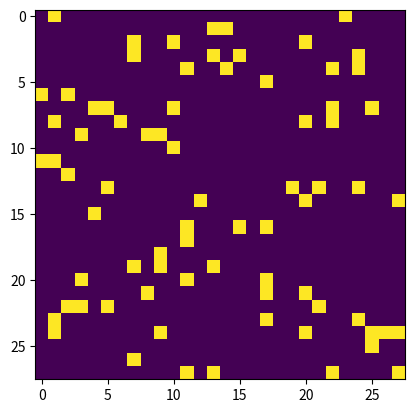

Recreate this plot in Python.
# mask generation
import numpy as np
import matplotlib.pyplot as plt
guess='''[0 1 0 1 0 1 1 1 0 1 0 0 0 1 1 0 1 0 0 0 1 0 1 1 1 0 1 0 0 1 0 0 1 1 0 1 1
 0 0 0 0 0 0 1 0 0 1 0 0 0 0 1 0 0 0 0 0 0 0 1 0 0 1 0 1 1 0 0 0 1 1 1 1 0
 0 1 1 1 0 0 0 0 1 1 1 1 1 0 1 0 0 0 1 1 1 1 1 0 0 0 0 0 0 0 0 0 0 0 0 0 1
 0 0 0 0 0 0 0 0 1 0 0 1 0 0 1 1 1 1 0 1 0 1 0 1 1 0 1 0 0 1 0 0 0 0 1 1 0
 0 0 1 0 0 0 0 1 0 0 1 1 1 0 0 0 0 0 0 0 1 0 1 0 1 1 1 1 0 0 0 0 0 0 0 0 0
 0 0 1 1 0 0 0 0 0 1 0 0 1 0 1 1 0 0 0 0 1 0 0 0 0 0 0 0 0 0 0 1 1 1 0 0 0
 1 0 0 0 0 0 0 0 0 1 1 1 0 1 1 0 1 0 1 0 0 0 0 0 0 1 0 0 0 0 1 0 0 0 1 0 0
 0 0 0 1 1 0 0 0 1 0 0 0 0 0 1 0 1 1 0 0 0 0 0 0 0 1 0 0 0 0 1 0 1 0 0 1 0
 1 0 0 1 0 0 0 1 1 0 1 1 1 1 1 0 0 0 0 1 0 0 0 1 0 0 0 0 0 0 0 0 1 1 0 0 1
 0 1 1 0 1 0 0 0 1 0 0 1 0 0 1 0 0 0 0 1 0 0 0 1 0 0 0 0 0 1 1 0 0 0 1 0 1
 1 0 0 0 1 0 0 0 0 1 0 1 0 1 0 1 0 0 0 0 0 0 0 0 0 1 0 1 0 1 0 1 1 0 1 1 1
 0 0 0 0 0 0 0 1 0 0 0 1 1 0 0 1 0 1 0 0 0 0 0 0 0 0 1 0 1 1 1 0 0 0 0 0 0
 0 1 0 0 0 1 0 0 0 0 1 0 1 1 0 1 0 1 0 1 1 0 0 0 0 1 0 0 1 0 1 1 0 1 0 0 0
 1 1 0 0 0 0 0 0 0 0 1 1 0 1 1 0 1 0 1 0 0 1 0 0 0 0 1 1 0 1 1 0 0 1 0 1 0
 0 1 1 0 0 0 0 0 0 0 1 1 0 0 0 1 0 0 0 1 1 1 0 0 0 1 1 1 1 0 0 1 0 0 0 0 1
 0 1 1 0 0 0 0 0 1 0 0 0 0 0 0 1 1 0 0 1 0 0 1 0 0 1 1 0 0 0 0 0 1 0 0 0 0
 0 0 0 1 1 0 0 0 0 0 0 1 0 0 0 0 0 0 0 1 1 1 1 1 0 1 1 0 0 1 0 0 0 0 0 0 0
 0 0 0 0 0 0 1 0 1 0 1 0 0 1 0 0 1 1 1 1 0 0 0 0 0 1 1 0 0 0 0 0 1 1 0 0 0
 0 0 1 0 1 1 0 0 0 0 0 1 0 0 0 0 1 1 0 0 0 1 0 1 0 0 0 0 0 0 1 1 0 0 0 0 1
 0 0 0 0 0 0 0 0 1 1 0 0 1 0 0 1 1 0 0 0 1 0 0 0 1 0 0 0 0 0 0 0 0 0 1 0 0
 0 0 1 0 1 0 1 1 0 0 0 0 1 0 1 0 0 1 0 1 0 0 0 0 0 0 0 0 0 0 1 1 0 0 0 0 0
 0 1 1 0 1 0 0]'''

def mis(mg):
    l = []
    for n in range(len(mg)):
        if mg[n] == 1:
            l.append(n)
    return l

guess = guess.replace("\n","").replace("[","").replace("]","").split(" ")
guess = [int(i) for i in guess]
guess = mis(guess)



#### or this
guess = """[ 0.87679208 -0.73481098  1.53670588  1.70478593 -2.59177537 -1.14902726
  2.31603998  1.51501377  0.3840084  -0.15697282 -0.15755384 -0.57556456
 -1.86873258  1.71932784 -2.86456222  0.11157975 -3.25273147  0.2084936
  3.01420735  2.41084869 -2.4215791   2.95561824 -1.6262012  -2.7530407
  0.52358053 -0.77114657  4.27462197  3.71542958  2.58397648 -3.70501081]""" #3
guess_1 = guess.replace("\n","").replace("[","").replace("]","").split(" ")
guess = []
for i in guess_1:
    if i!='':
        guess.append(float(i)*100)


guess = [412, 168, 673, 388, 230, 383, 698,  42, 465, 290, 424, 412,   1, 697,
 513, 221,  76, 385, 541, 157, 725, 571, 692, 545, 136, 123, 681, 201,
 608, 108, 309, 541, 769, 563, 621, 404,  97, 699, 134, 539, 637, 596,
 260, 605, 778, 419, 308, 645, 767, 487,  99, 778, 200, 369, 218, 619,
 577, 618,  91,  23, 661, 244, 735,  66, 338,  41, 126, 463, 668, 170,
 605, 261,  63, 246, 618, 225, 783, 206, 459, 255]
## common
number_feature = np.zeros((28,28))
for i in guess:
    if i >= 28 * 28:
        i -= 28 * 28
    i = int(i)
    number_feature[i // 28][i % 28] = 255

print(list(number_feature))
plt.imshow(number_feature)
plt.show()
